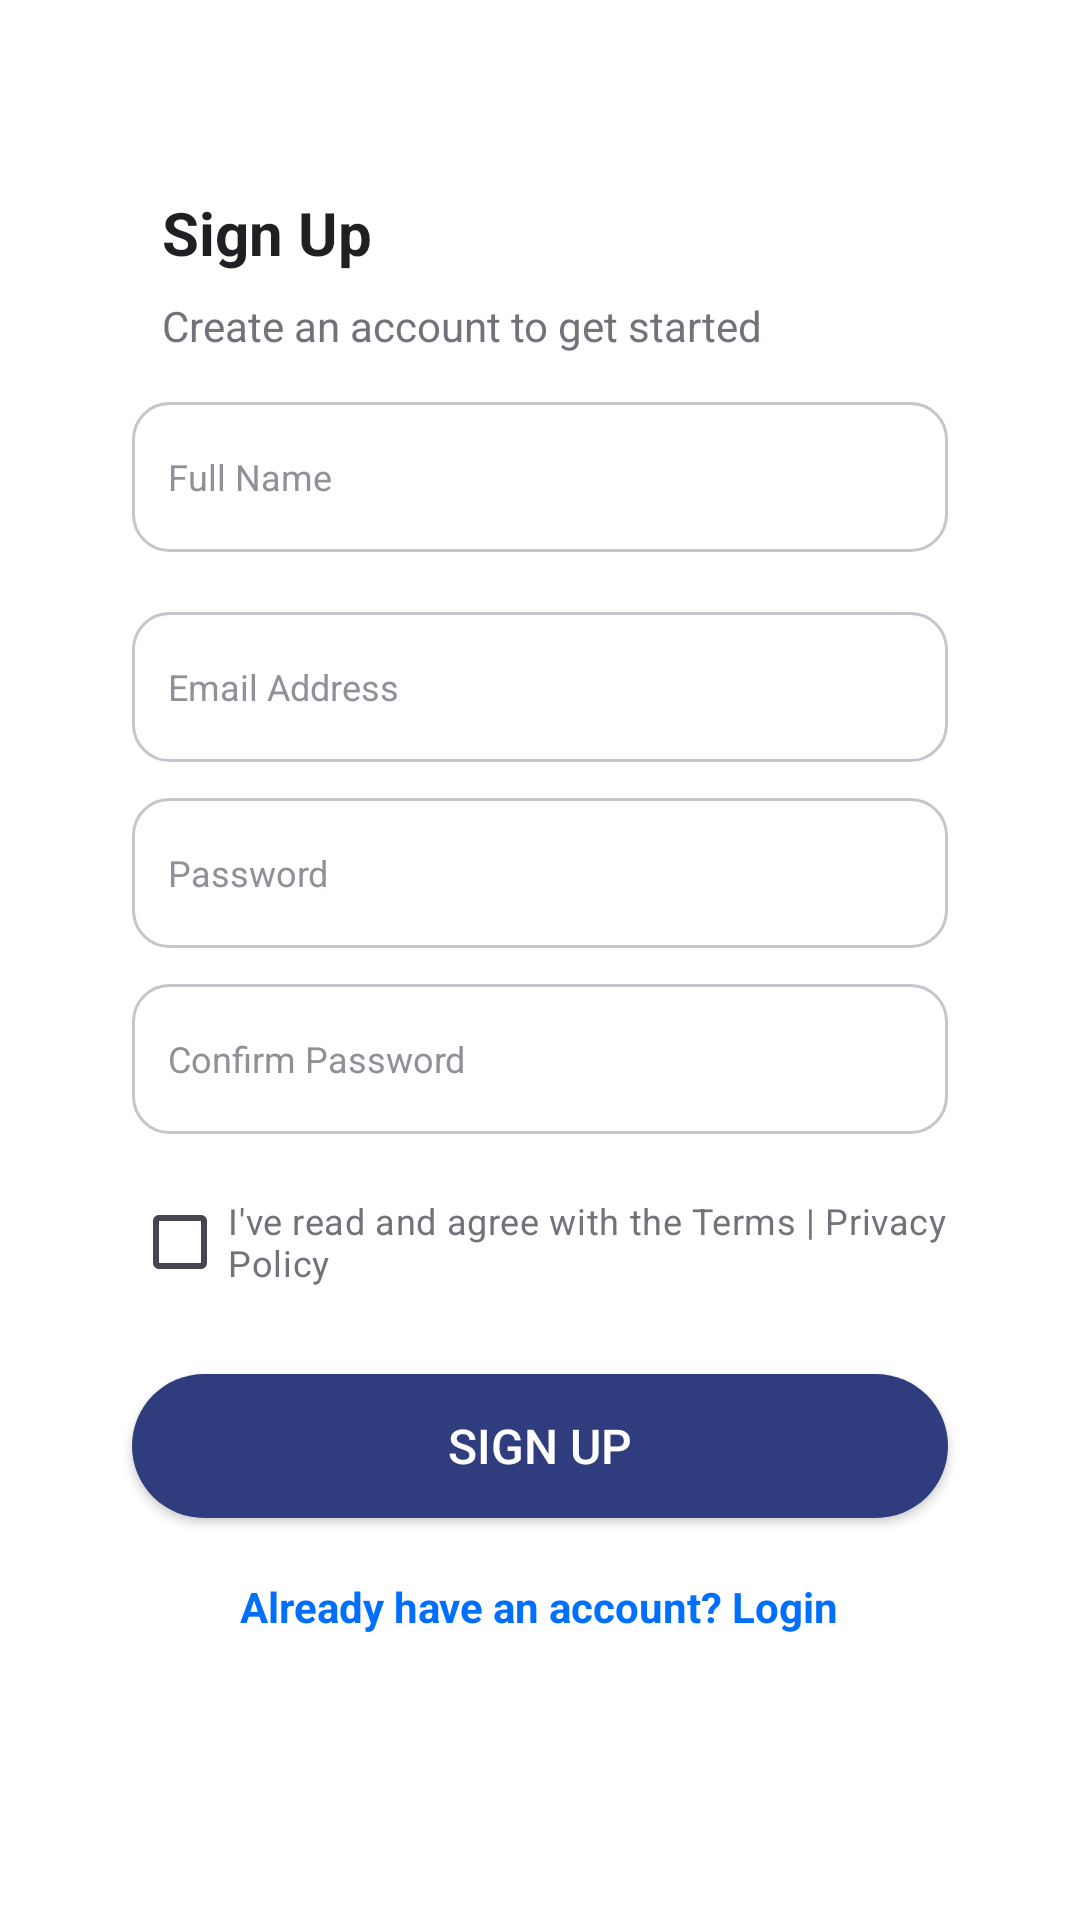

This screen was rendered from an Android layout file. Write that file and the resources it references.
<!-- AndroidManifest.xml: application theme Theme.DemoiLost -->
<!-- res/layout/activity_register.xml -->
<?xml version="1.0" encoding="utf-8"?>
<LinearLayout xmlns:android="http://schemas.android.com/apk/res/android"
    android:layout_width="match_parent"
    android:layout_height="match_parent"
    xmlns:tools="http://schemas.android.com/tools"
    tools:context=".RegisterActivity"
    android:background="#FFFFFF">

    <LinearLayout
        android:layout_width="match_parent"
        android:layout_height="match_parent"
        android:layout_marginTop="40dp"
        android:gravity="center_horizontal"
        android:orientation="vertical"
        android:padding="24dp">

        
        <TextView
            android:id="@+id/signupTitle"
            android:layout_width="match_parent"
            android:layout_height="wrap_content"
            android:layout_marginStart="30dp"
            android:layout_marginEnd="30dp"
            android:layout_marginBottom="8dp"
            android:text="Sign Up"
            android:textColor="#1F2024"
            android:textSize="20sp"
            android:textStyle="bold" />

        
        <TextView
            android:id="@+id/signupSubtitle"
            android:layout_width="match_parent"
            android:layout_height="wrap_content"
            android:layout_marginStart="30dp"
            android:layout_marginEnd="30dp"
            android:layout_marginBottom="16dp"
            android:text="Create an account to get started"
            android:textColor="#71727A"
            android:textSize="14sp" />

        
        <EditText
            android:id="@+id/nameInput"
            android:layout_width="match_parent"
            android:layout_height="50dp"
            android:layout_marginStart="20dp"
            android:layout_marginEnd="20dp"
            android:layout_marginBottom="20dp"
            android:background="@drawable/input_background"
            android:hint="Full Name"
            android:padding="12dp"
            android:textColorHint="#8F9098"
            android:textSize="12dp" />

        
        <EditText
            android:id="@+id/emailInput"
            android:layout_width="match_parent"
            android:layout_height="50dp"
            android:layout_marginStart="20dp"
            android:layout_marginEnd="20dp"
            android:layout_marginBottom="12dp"
            android:background="@drawable/input_background"
            android:hint="Email Address"
            android:inputType="textEmailAddress"
            android:padding="12dp"
            android:textColorHint="#8F9098"
            android:textSize="12dp" />

        
        <EditText
            android:id="@+id/passwordInput"
            android:layout_width="match_parent"
            android:layout_height="50dp"
            android:layout_marginStart="20dp"
            android:layout_marginEnd="20dp"
            android:layout_marginBottom="12dp"
            android:background="@drawable/input_background"
            android:hint="Password"
            android:inputType="textPassword"
            android:padding="12dp"
            android:textColorHint="#8F9098"
            android:textSize="12dp" />

        
        <EditText
            android:id="@+id/confirmPasswordInput"
            android:layout_width="match_parent"
            android:layout_height="50dp"
            android:layout_marginStart="20dp"
            android:layout_marginEnd="20dp"

            android:layout_marginBottom="12dp"
            android:background="@drawable/input_background"
            android:hint="Confirm Password"
            android:inputType="textPassword"
            android:padding="12dp"
            android:textColorHint="#8F9098"
            android:textSize="12dp" />

        
        <CheckBox
            android:id="@+id/termsCheckbox"
            android:layout_width="wrap_content"
            android:layout_height="wrap_content"
            android:layout_marginStart="20dp"
            android:layout_marginEnd="20dp"
            android:layout_marginBottom="20dp"
            android:text="I've read and agree with the Terms | Privacy Policy"
            android:textColor="#71727A"
            android:textSize="12sp" />

        
        <Button
            android:id="@+id/signupButton"
            android:layout_width="match_parent"
            android:layout_height="wrap_content"
            android:layout_marginStart="20dp"
            android:layout_marginEnd="20dp"
            android:background="@drawable/button_primary"
            android:text="Sign Up"
            android:textColor="#FFFFFF"
            android:textSize="16sp" />

        
        <TextView
            android:id="@+id/loginRedirect"
            android:layout_width="wrap_content"
            android:layout_height="wrap_content"
            android:layout_marginStart="20dp"
            android:layout_marginTop="20dp"
            android:layout_marginEnd="20dp"
            android:text="Already have an account? Login"
            android:textColor="#006FFD"
            android:textSize="14sp"
            android:textStyle="bold" />

    </LinearLayout>
</LinearLayout>
<!-- resources referenced by this layout -->
<resources>
  <!-- drawable button_primary (drawable) -->
  <?xml version="1.0" encoding="utf-8"?>
  <shape xmlns:android="http://schemas.android.com/apk/res/android"
      android:shape="rectangle">
      <solid android:color="@color/blue"/>
      <corners android:radius="30dp"/>
  </shape>
  <!-- drawable input_background (drawable) -->
  <?xml version="1.0" encoding="utf-8"?>
  <shape xmlns:android="http://schemas.android.com/apk/res/android"
      android:shape="rectangle">
      <solid android:color="#FFFFFF"/>
      <stroke android:width="1dp" android:color="#C5C6CC"/>
      <corners android:radius="12dp"/>
  </shape>
  <style name="Theme.DemoiLost" parent="Base.Theme.DemoiLost" />
  <color name="blue">#FF2F3C7E</color>
  <style name="Base.Theme.DemoiLost" parent="Theme.Material3.DayNight.NoActionBar">
          
           <item name="colorPrimary">@color/blue</item>
           <item name="colorPrimaryVariant">#4458A8</item>
  
      </style>
</resources>
